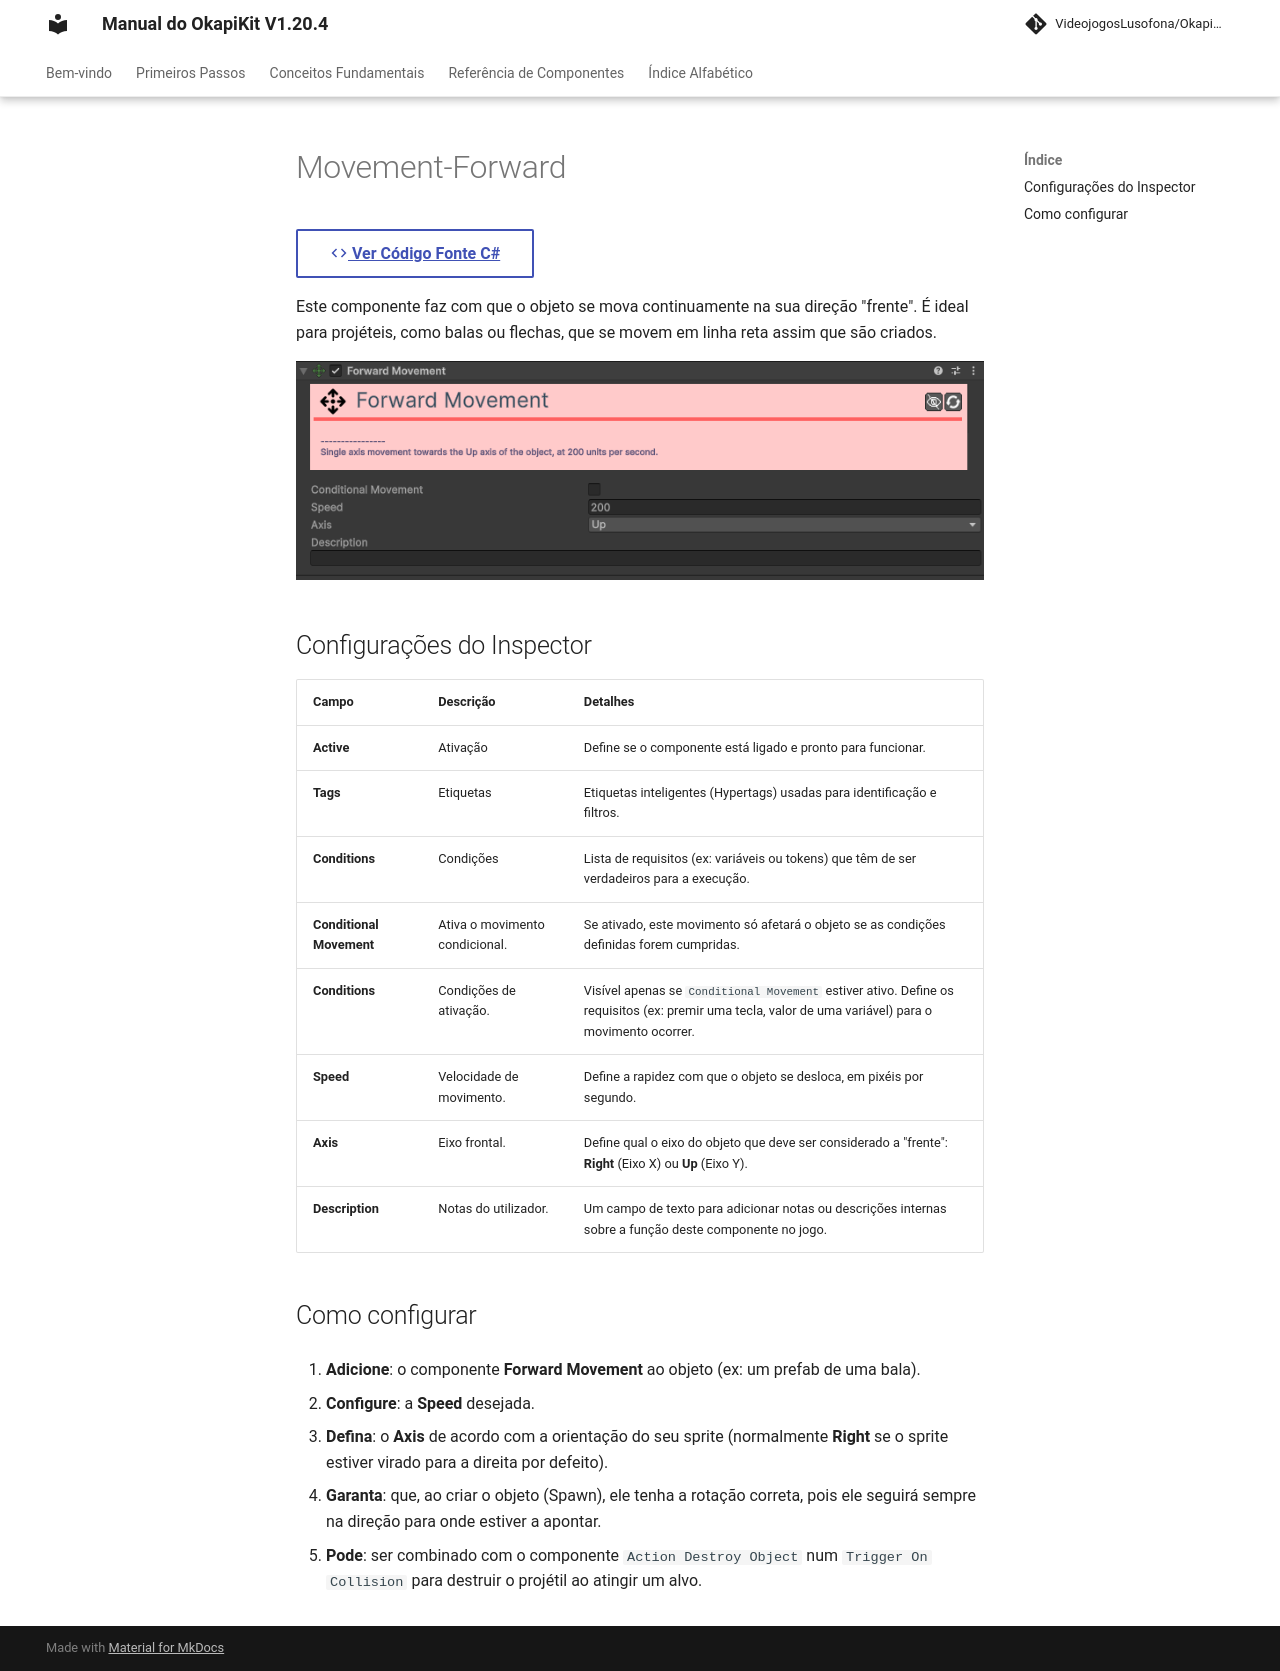

repository: pedrobaratafernandes/okapikit-manual · page: component/movement/Movement-Forward/index.html · generator: mkdocs

# Movement-Forward 

[:material-code-tags: Ver Código Fonte C#](https://github.com/VideojogosLusofona/OkapiKit/blob/main/Assets/OkapiKit/Scripts/Movement/MovementForward.cs){ .md-button }



Este componente faz com que o objeto se mova continuamente na sua direção "frente". É ideal para projéteis, como balas ou flechas, que se movem em linha reta assim que são criados.

![Forward Movement](../../assets/images/movement/Movement-Forward.png)

## Configurações do Inspector

| Campo | Descrição | Detalhes |
| :--- | :--- | :--- |
| **Active** | Ativação | Define se o componente está ligado e pronto para funcionar. |
| **Tags** | Etiquetas | Etiquetas inteligentes (Hypertags) usadas para identificação e filtros. |
| **Conditions** | Condições | Lista de requisitos (ex: variáveis ou tokens) que têm de ser verdadeiros para a execução. |
| **Conditional Movement** | Ativa o movimento condicional. | Se ativado, este movimento só afetará o objeto se as condições definidas forem cumpridas. |
| **Conditions** | Condições de ativação. | Visível apenas se `Conditional Movement` estiver ativo. Define os requisitos (ex: premir uma tecla, valor de uma variável) para o movimento ocorrer. |
| **Speed** | Velocidade de movimento. | Define a rapidez com que o objeto se desloca, em pixéis por segundo. |
| **Axis** | Eixo frontal. | Define qual o eixo do objeto que deve ser considerado a "frente": **Right** (Eixo X) ou **Up** (Eixo Y). |
| **Description** | Notas do utilizador. | Um campo de texto para adicionar notas ou descrições internas sobre a função deste componente no jogo. |

## Como configurar

1. **Adicione**: o componente **Forward Movement** ao objeto (ex: um prefab de uma bala).

2. **Configure**: a **Speed** desejada.

3. **Defina**: o **Axis** de acordo com a orientação do seu sprite (normalmente **Right** se o sprite estiver virado para a direita por defeito).

4. **Garanta**: que, ao criar o objeto (Spawn), ele tenha a rotação correta, pois ele seguirá sempre na direção para onde estiver a apontar.

5. **Pode**: ser combinado com o componente `Action Destroy Object` num `Trigger On Collision` para destruir o projétil ao atingir um alvo.
